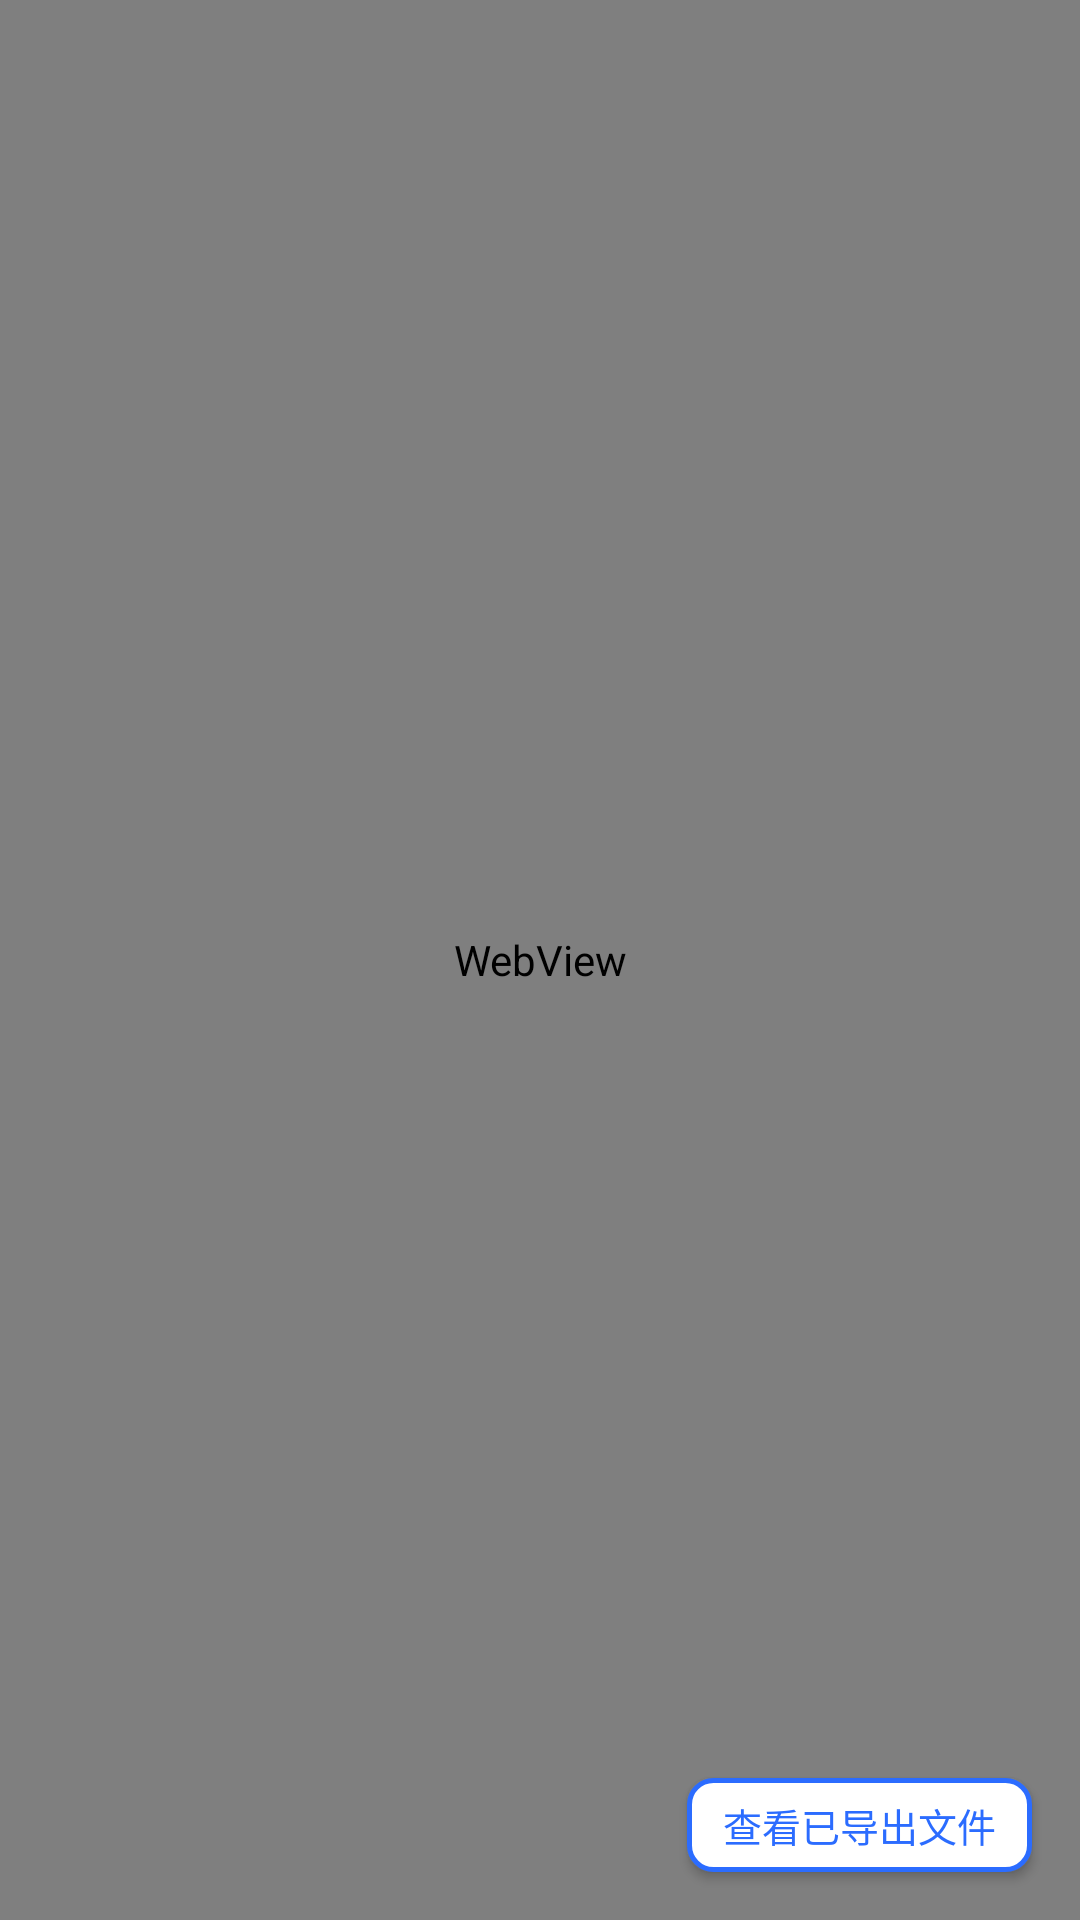

Reconstruct the res/layout file that produces this screen, plus the resources it refers to.
<!-- AndroidManifest.xml: application theme Theme.WCBridge -->
<!-- res/layout/activity_bridge.xml -->
<?xml version="1.0" encoding="utf-8"?>
<FrameLayout xmlns:android="http://schemas.android.com/apk/res/android"
    android:layout_width="match_parent"
    android:layout_height="match_parent"
    android:background="#FFFFFF">

    <WebView
        android:id="@+id/webview"
        android:layout_width="match_parent"
        android:layout_height="match_parent" />

    
    <LinearLayout
        android:id="@+id/error_box"
        android:layout_width="match_parent"
        android:layout_height="match_parent"
        android:orientation="vertical"
        android:gravity="center"
        android:padding="24dp"
        android:visibility="gone"
        android:background="#FAFAFA">

        <TextView
            android:id="@+id/tv_error"
            android:layout_width="match_parent"
            android:layout_height="wrap_content"
            android:textSize="14sp"
            android:textColor="#333333"
            android:lineSpacingMultiplier="1.3"
            android:gravity="center" />

        <Button
            android:id="@+id/btn_retry"
            android:layout_width="wrap_content"
            android:layout_height="wrap_content"
            android:layout_marginTop="20dp"
            android:text="重试" />

        <Button
            android:id="@+id/btn_settings"
            android:layout_width="wrap_content"
            android:layout_height="wrap_content"
            android:layout_marginTop="8dp"
            android:text="打开设置" />

    </LinearLayout>

    

    
    <Button
        android:id="@+id/btn_downloads"
        android:layout_width="wrap_content"
        android:layout_height="wrap_content"
        android:layout_gravity="bottom|end"
        android:layout_margin="16dp"
        android:minWidth="0dp"
        android:minHeight="0dp"
        android:paddingHorizontal="12dp"
        android:paddingVertical="6dp"
        android:text="查看已导出文件"
        android:textSize="13sp"
        android:textColor="@color/brand"
        android:background="@drawable/btn_blue_border" />

</FrameLayout>
<!-- resources referenced by this layout -->
<resources>
  <color name="brand">#2b6cff</color>
  <!-- drawable btn_blue_border (drawable) -->
  <?xml version="1.0" encoding="utf-8"?>
  <selector xmlns:android="http://schemas.android.com/apk/res/android">
      <item android:state_pressed="true">
          <shape android:shape="rectangle">
              <solid android:color="#e8f0fe" />
              <stroke android:width="1.5dp" android:color="@color/brand" />
              <corners android:radius="8dp" />
          </shape>
      </item>
      <item>
          <shape android:shape="rectangle">
              <solid android:color="@color/white" />
              <stroke android:width="1.5dp" android:color="@color/brand" />
              <corners android:radius="8dp" />
          </shape>
      </item>
  </selector>
  <style name="Theme.WCBridge" parent="android:Theme.Material.Light.NoActionBar">
      </style>
  <color name="white">#ffffff</color>
</resources>
